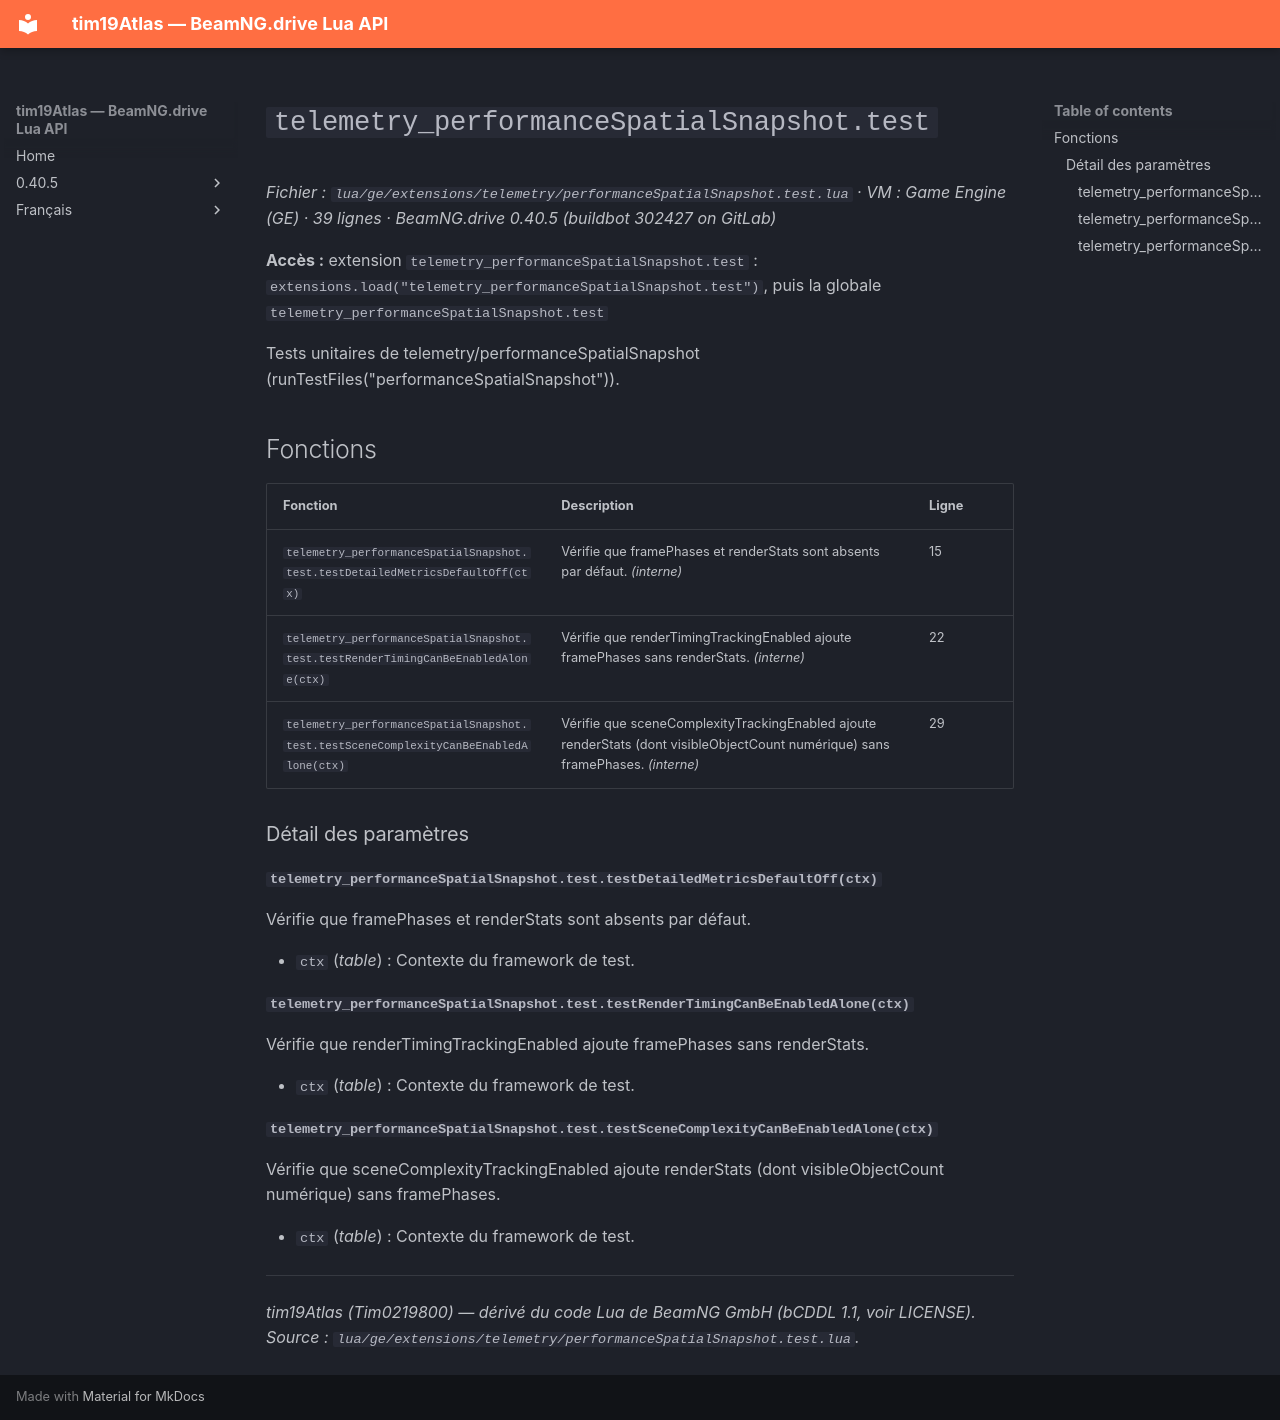

repository: Tim0219800/beamng-lua-atlas · page: fr/0.40.5/ge/extensions/telemetry/performanceSpatialSnapshot.test.html · generator: mkdocs

# `telemetry_performanceSpatialSnapshot.test`

*Fichier : `lua/ge/extensions/telemetry/performanceSpatialSnapshot.test.lua` · VM : Game Engine (GE) · 39 lignes · BeamNG.drive 0.40.5 (buildbot 302427 on GitLab)*

**Accès :** extension `telemetry_performanceSpatialSnapshot.test` : `extensions.load("telemetry_performanceSpatialSnapshot.test")`, puis la globale `telemetry_performanceSpatialSnapshot.test`

Tests unitaires de telemetry/performanceSpatialSnapshot (runTestFiles("performanceSpatialSnapshot")).

## Fonctions

| Fonction | Description | Ligne |
|---|---|---|
| `telemetry_performanceSpatialSnapshot.test.testDetailedMetricsDefaultOff(ctx)` | Vérifie que framePhases et renderStats sont absents par défaut. *(interne)* | 15 |
| `telemetry_performanceSpatialSnapshot.test.testRenderTimingCanBeEnabledAlone(ctx)` | Vérifie que renderTimingTrackingEnabled ajoute framePhases sans renderStats. *(interne)* | 22 |
| `telemetry_performanceSpatialSnapshot.test.testSceneComplexityCanBeEnabledAlone(ctx)` | Vérifie que sceneComplexityTrackingEnabled ajoute renderStats (dont visibleObjectCount numérique) sans framePhases. *(interne)* | 29 |

### Détail des paramètres

#### `telemetry_performanceSpatialSnapshot.test.testDetailedMetricsDefaultOff(ctx)`

Vérifie que framePhases et renderStats sont absents par défaut.

- `ctx` (*table*) : Contexte du framework de test.

#### `telemetry_performanceSpatialSnapshot.test.testRenderTimingCanBeEnabledAlone(ctx)`

Vérifie que renderTimingTrackingEnabled ajoute framePhases sans renderStats.

- `ctx` (*table*) : Contexte du framework de test.

#### `telemetry_performanceSpatialSnapshot.test.testSceneComplexityCanBeEnabledAlone(ctx)`

Vérifie que sceneComplexityTrackingEnabled ajoute renderStats (dont visibleObjectCount numérique) sans framePhases.

- `ctx` (*table*) : Contexte du framework de test.

---
*tim19Atlas (Tim0219800) — dérivé du code Lua de BeamNG GmbH (bCDDL 1.1, voir LICENSE). Source : `lua/ge/extensions/telemetry/performanceSpatialSnapshot.test.lua`.*
